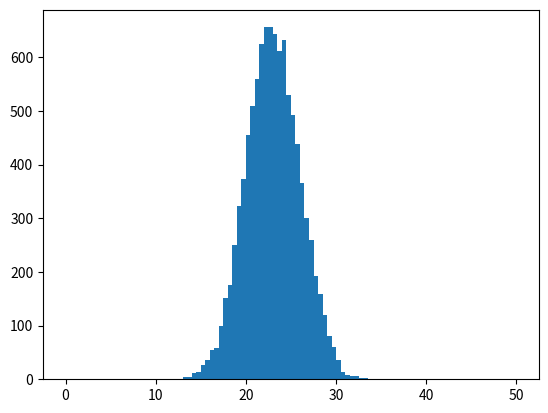

Reproduce this figure in Python.
# -*- coding: utf-8 -*-
"""Question3_Edit.ipynb

Automatically generated by Colaboratory.

Original file is located at
    https://colab.research.google.com/<link-removed>
"""

# This is a Python 3 file that generates data for
# prospective data engineer candidates.

import pandas as pd
from random import random
nums = list()

for i in range(0,10000):
    ui = 0;
    for x in range(0,12):
        ui = ui + random()
    nums.append(5 + 3*ui)
        
df = pd.DataFrame(nums)
df.to_csv("data.csv", header=0)
print("done.")

# Commented out IPython magic to ensure Python compatibility.
# Hmmm...  I wonder what this does?
import statistics
from matplotlib import pyplot as plt
# %matplotlib inline

plt.hist(nums, bins=100, range=[0,50])
print("Mean: {}".format(statistics.mean(nums)))
print("Std:  {}".format(statistics.stdev(nums)))

"""
1. Talking about the descriptive statistics in regards to the data that was provided above. First off let us define what a descriptive statistic is; A general definition for the term descriptive statics could be the following: A summary statistic that summarizes (quantitatively) features in regards to the collection of information. A descriptive Statistic is essentially a means of analysing our data collection.

Given:

1. Histogram: In general this shows the approximate distribution of our numerical data set. (A means of graphical representation).

2. Mean: The average of our data set (can be found by adding up all data points and dividing this value by the number of values in our set).

3. Standard Deviation(std): This is a measure of variation/dispersion in the given data set.


Thoughts (just looking at the data given):
1. We have an average value of 23.028 (Based off of the csv given this is for arbitrary data)

2. Based on a standard deviation value of 3 we have a decent spread in the data that was collected and synthesized. 99.7% of our data lies within 3 standard deviations of our mean(23.028). This could mean we have 99.7% confidence that would depend on the threshold of the project. (near certainty and certainty depend on the contrants of the project). EX: In certain fields of science only 2 standard deviations away from the mean are considered statistically significant. (just depends)

3. Just from looking at this histogram I don't see many outliers that show up visually. It might be smart to create a python script in-order to find the number of outliers that occur outside of a given range.

4. All and all from the data.csv looks like it has a solid distribution.

Final Thoughts:

Probably need more Quantitative figures + actual understanding of the data set to make further claims.
links: link text https://en.wikipedia.org/wiki/68%E2%80%9395%E2%80%9399.7_rule
"""